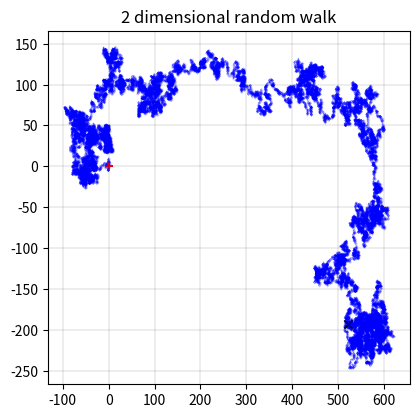
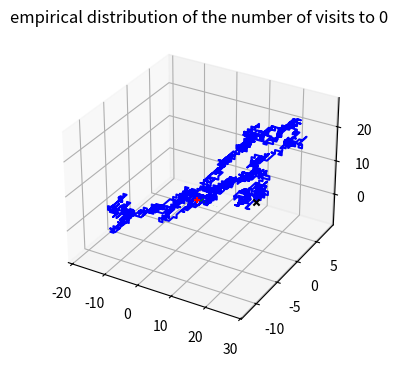

Generate these figures, in order, with matplotlib:
import numpy as np
import matplotlib.pyplot as plt
import matplotlib.animation as animation

# probabilities for your 
# 2D random walk

[p_N,p_S,p_E,p_W] = [1/4,1/4,1/4,1/4] # = [1/4,1/4,1/4,1/4] for the SRW

# number of steps of the walk
n_steps = 100000

# starting point
start = [0,0]

# run the walk
x = [start[0]]
y = [start[1]]
counter = 1
while counter < n_steps:
    U = np.random.rand()
    if 0 < U <= p_N:
        # going north
        x.append(x[-1] + 1) 
        y.append(y[-1])
    elif p_N < U <= p_N + p_S:
        # going south
        x.append(x[-1] - 1) 
        y.append(y[-1])
    elif p_N + p_S < U <= p_N + p_S+ p_E:
        # going east
        x.append(x[-1])
        y.append(y[-1]+1)
    else:
        # going west
        x.append(x[-1])
        y.append(y[-1]-1)
    counter += 1


# Plot the 2D-path
fig = plt.figure(figsize=(4,4),dpi=200)
ax = fig.add_subplot(111)
plt.grid(color='black', linestyle='-', linewidth=0.1)
ax.scatter(y, x,c='blue',alpha=0.25,s=0.05);
ax.plot(y, x,c='blue',alpha=0.5,lw=0.25,ls='-');
ax.scatter(y[0], x[0],c='red', marker='+')
ax.scatter(y[-1], x[-1],c='black', marker='x')
plt.title('2 dimensional random walk')
plt.tight_layout(pad=0)

# number of steps
n_steps = 10**3

# starting point
start = [0,0,0]

# run the walk
x = [start[0]]
y = [start[1]]
z = [start[2]]

counter = 1
while counter < n_steps:
    # choose a random direction  
    vec = np.random.randint(1,4)
    orient = np.random.randint(0,2)*2-1 ## = to -1 or 1 with proba 1/2
    if vec ==1:
        x.append(x[-1]+orient)
        y.append(y[-1])
        z.append(z[-1])
    if vec ==2:
        x.append(x[-1])
        y.append(y[-1]+orient)
        z.append(z[-1])
    else:
        x.append(x[-1])
        y.append(y[-1])
        z.append(z[-1]+orient)
    counter += 1

# Plotting the simulations
fig = plt.figure(figsize=(4,4),dpi=200)
ax = plt.axes(projection='3d')
ax.plot3D(z, y, x, 'blue')
ax.scatter(z[0],y[0], x[0],c='red', marker='+')
ax.scatter(z[-1],y[-1], x[-1],c='black', marker='x')
plt.title('3 dimensional random walk')

def visits_to_zero_3d(n_simulations,n_steps):
    hist = {1:0} # Initialize the histogram as a dictionnary
    for i in range(n_simulations):
        # number of steps

        # starting point
        start = [0,0,0]

        # run the walk
        x = [start[0]]
        y = [start[1]]
        z = [start[2]]
        zero_count = 1 #you start at one so get +1 for free
        for j in range(n_steps):
            # choose a random direction  
            vec = np.random.randint(1,4)
            orient = np.random.randint(0,2)*2-1 ## = to -1 or 1 with proba 1/2
            if vec ==1: #choose a direction and then an orientation
                x.append(x[-1]+orient)
                y.append(y[-1])
                z.append(z[-1])
            if vec ==2:
                x.append(x[-1])
                y.append(y[-1]+orient)
                z.append(z[-1])
            else:
                x.append(x[-1])
                y.append(y[-1])
                z.append(z[-1]+orient)  
            zero_count += (x[-1]==y[-1]==z[-1]==0)
        if zero_count in hist:
                hist[zero_count] += 1
        else:
                hist[zero_count] = 1
    return hist

# Plotting the result of the function

n_simulations =10**2
n_steps=10**3

# Get the histogram
# and renormalize the probability distribution
hist = visits_to_zero_3d(n_simulations,n_steps)
print(hist)
total = sum(hist.values())
factor = 1/total

normalized_hist =  {key:value*factor for key,value in hist.items()}

plt.title('empirical distribution of the number of visits to 0')
plt.bar(list(normalized_hist.keys()), normalized_hist.values(), color='g', width=0.4)
plt.show()



